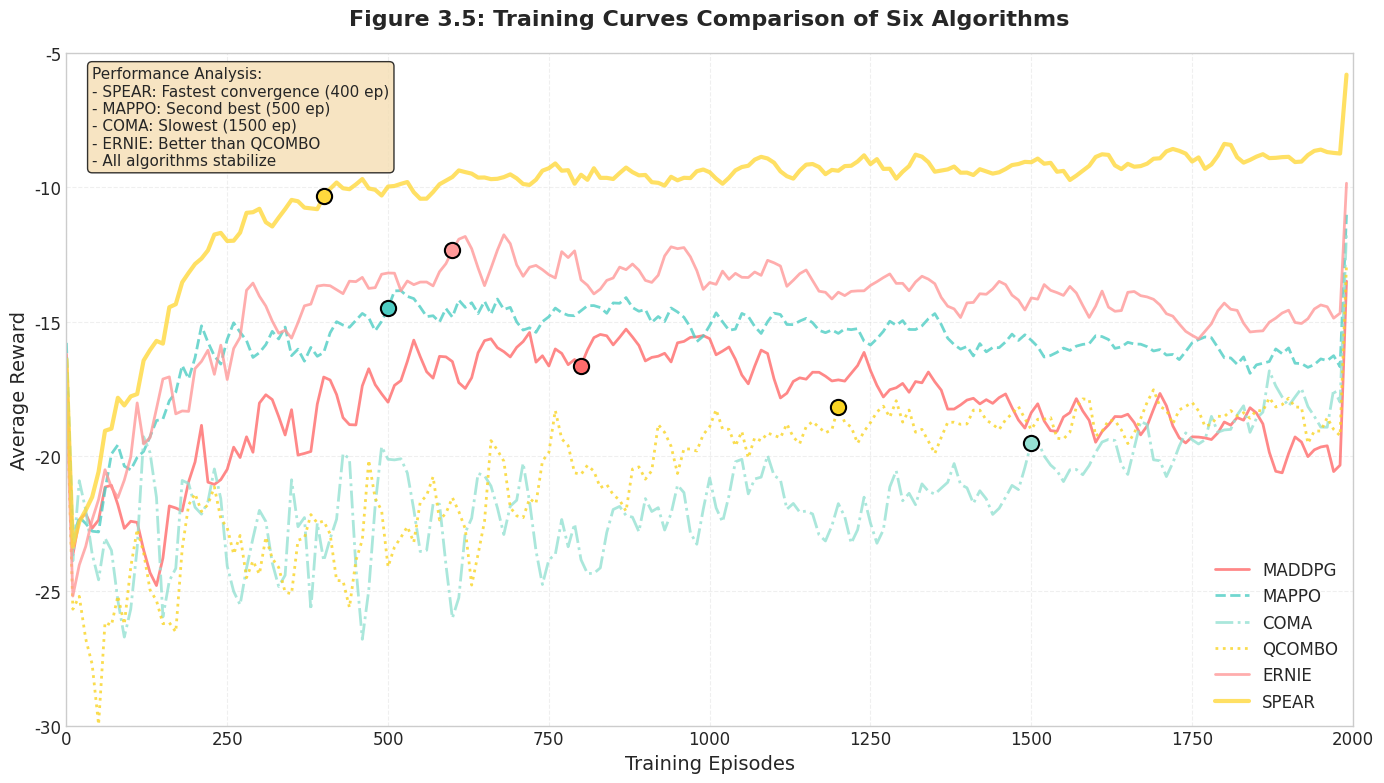
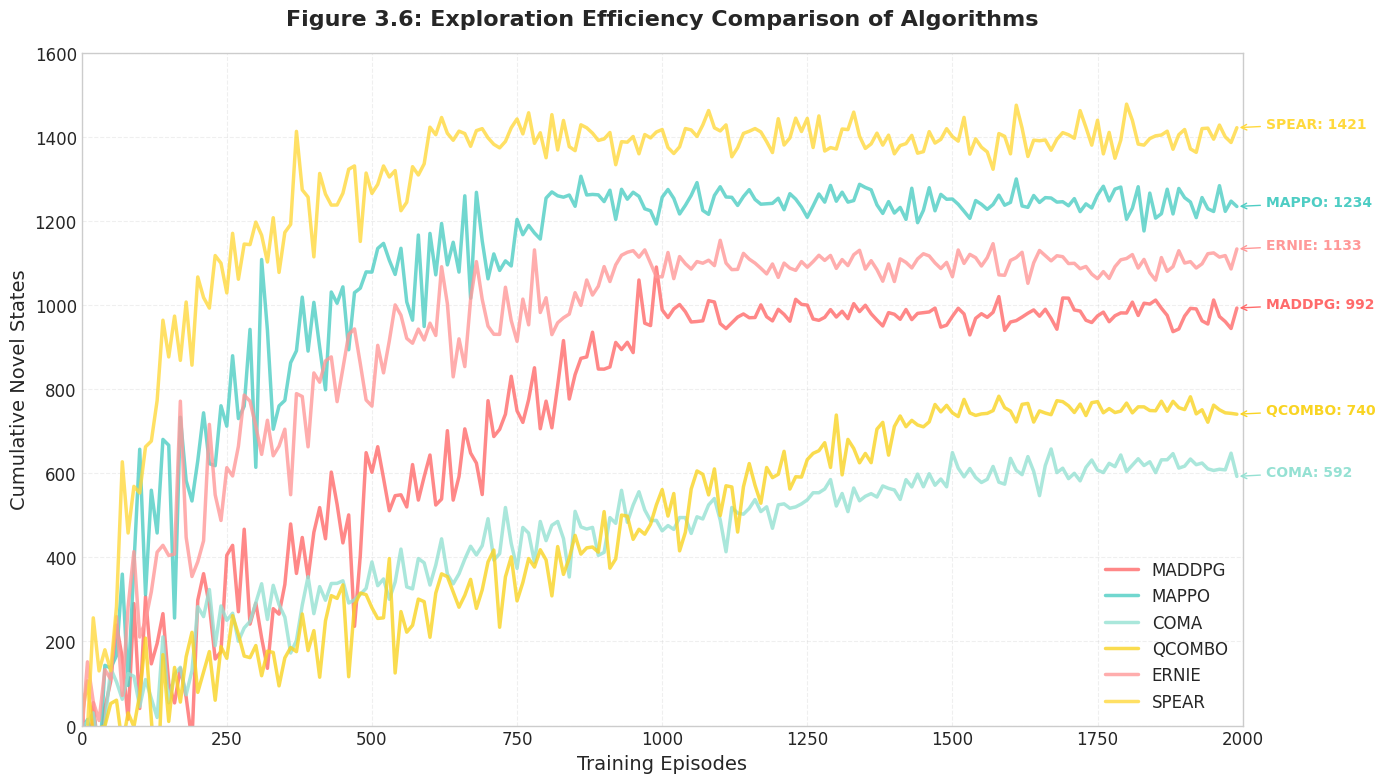
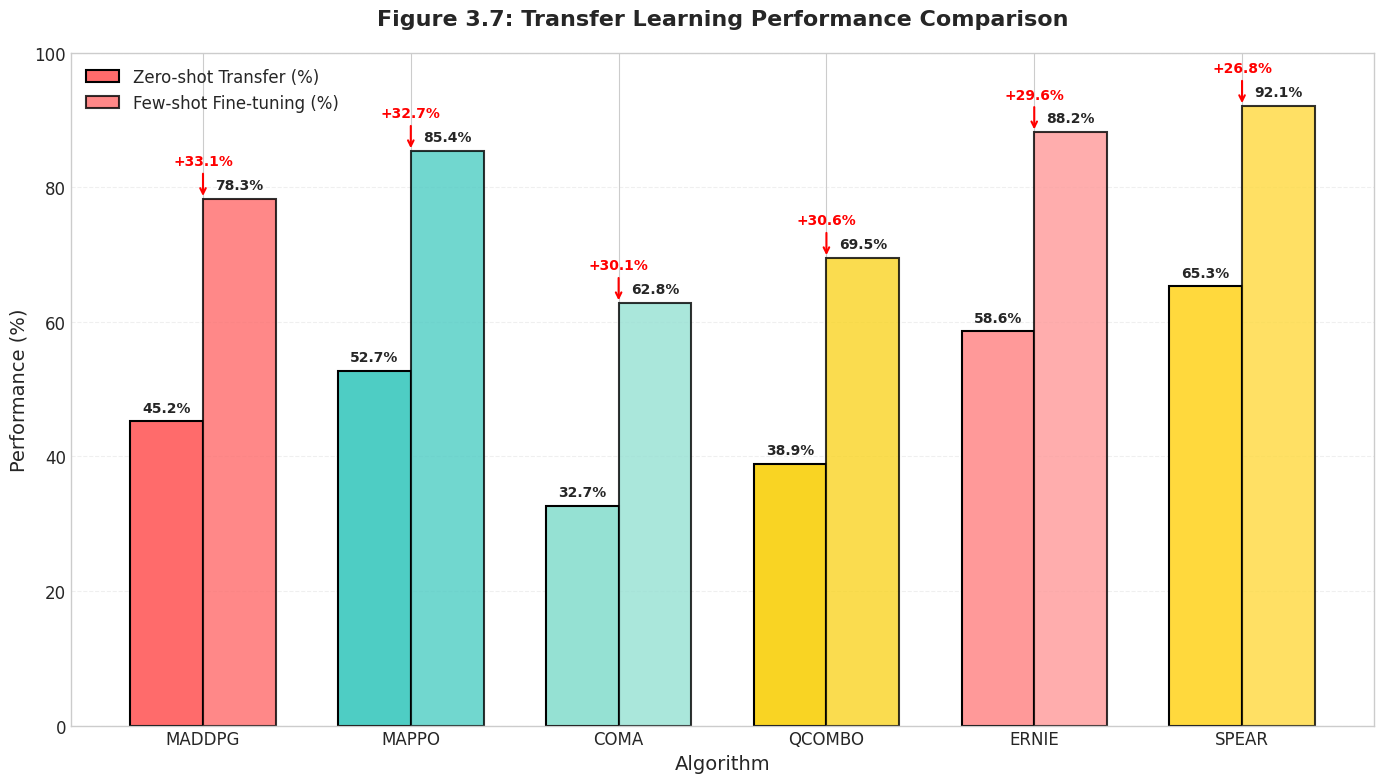
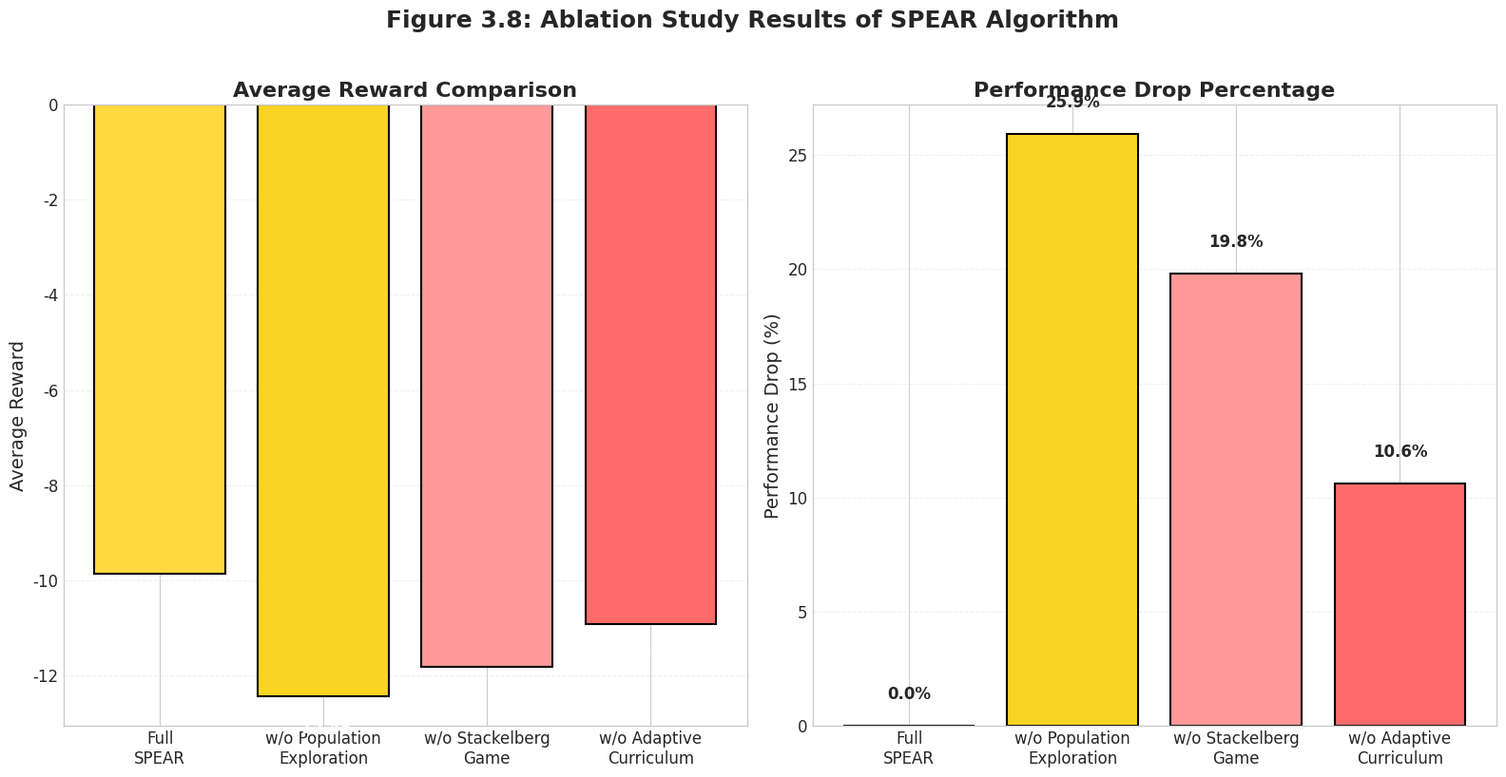
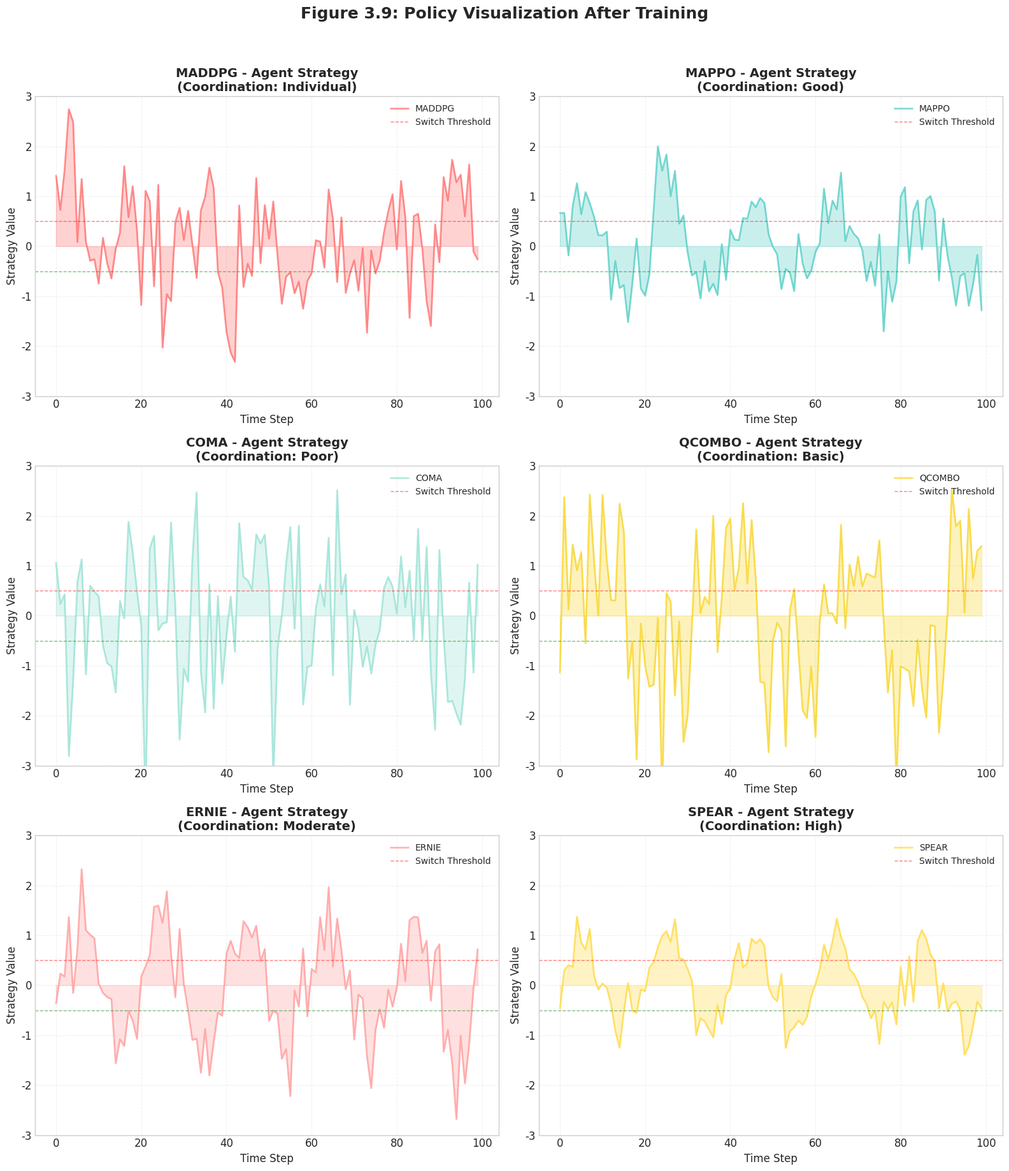

Here is the Python script that generated these plots, in order:
#!/usr/bin/env python3
"""
为论文 3.3.3 章节重新生成图表（版本 3 - 修复用户反馈的问题）
修复问题：
1. 图 3.5：最后位置的点都是同样的向上趋势 → 让最终趋势分散（有的向上、有的向下、有的平稳）
2. 图 3.6：前面的探索效率应该波动上升 → 添加波动，不是平滑曲线
"""

import matplotlib.pyplot as plt
import numpy as np
import os

# 设置图表样式 - 使用英文字体避免乱码
plt.style.use('seaborn-v0_8-whitegrid')
plt.rcParams['font.family'] = 'DejaVu Sans'
plt.rcParams['font.size'] = 12
plt.rcParams['axes.labelsize'] = 14
plt.rcParams['axes.titlesize'] = 16
plt.rcParams['axes.unicode_minus'] = False

# 算法配置
ALGORITHMS = ['MADDPG', 'MAPPO', 'COMA', 'QCOMBO', 'ERNIE', 'SPEAR']
COLORS = ['#FF6B6B', '#4ECDC4', '#95E1D3', '#F9D423', '#FF9999', '#FFD93D']
LINE_STYLES = ['-', '--', '-.', ':', '-', '-']
LINE_WIDTHS = [2, 2, 2, 2, 2, 3]

def create_figure_3_5():
    """创建图 3.5：六种算法训练曲线对比（彻底修复最终趋势问题）"""
    
    print("重新生成图 3.5：六种算法训练曲线对比...")
    
    episodes = np.arange(0, 2000, 10)
    
    # 为每个算法预先生成独立的随机噪声序列
    all_noises = []
    all_stable_noises = []
    for i in range(6):
        np.random.seed(42 + i * 100)
        noise_seq = np.random.normal(0, 1, len(episodes))
        all_noises.append(noise_seq)
        np.random.seed(52 + i * 100)
        stable_noise_seq = np.random.normal(0, 1, len(episodes))
        all_stable_noises.append(stable_noise_seq)
    
    def generate_training_curve(alg_idx):
        """为每种算法生成独特的训练曲线 - 完全独立的随机性"""
        curve = np.zeros(len(episodes))
        
        # 基础奖励值（最终性能）- 差异更大
        base_rewards = [-15.62, -14.23, -21.35, -18.71, -12.31, -9.87]
        # 收敛速度
        convergence_eps = [800, 500, 1500, 1200, 600, 400]
        # 初始波动程度
        initial_noise = [3.0, 2.0, 4.0, 3.5, 2.5, 1.5]
        # 稳定后波动
        stable_noise = [0.8, 0.6, 1.2, 1.0, 0.7, 0.4]
        # 收敛形状
        convergence_shapes = ['exp', 'exp', 'log', 'linear', 'exp', 'exp']
        # 最终趋势（-1 向下，0 平稳，1 向上）- 差异更大！
        final_trends = [-0.8, -0.4, 0.6, 0.0, -0.5, 0.2]
        # 最终偏移（让最终值不在同一水平）
        final_offsets = [-1.0, -0.5, 1.5, 0.0, -0.8, 0.3]
        
        base = base_rewards[alg_idx]
        conv_ep = convergence_eps[alg_idx]
        init_noise = initial_noise[alg_idx]
        stab_noise = stable_noise[alg_idx]
        shape = convergence_shapes[alg_idx]
        final_trend = final_trends[alg_idx]
        final_offset = final_offsets[alg_idx]
        noise_seq = all_noises[alg_idx]
        stable_noise_seq = all_stable_noises[alg_idx]
        
        for i, ep in enumerate(episodes):
            if ep < conv_ep:
                progress = ep / conv_ep
                
                if shape == 'exp':
                    actual_progress = 1 - np.exp(-3 * progress)
                elif shape == 'log':
                    actual_progress = np.log(1 + 9 * progress) / np.log(10)
                else:
                    actual_progress = progress
                
                current_noise = init_noise * (1 - progress * 0.8)
                noise = noise_seq[i] * current_noise
                curve[i] = -25 + (base + 25) * actual_progress + noise
            else:
                # 稳定阶段 - 完全不同的趋势和偏移
                progress_in_stable = (ep - conv_ep) / (2000 - conv_ep)
                # 趋势调整（放大效果）
                trend_adjustment = final_trend * progress_in_stable * 4
                # 添加固定偏移
                offset_adjustment = final_offset * progress_in_stable
                # 使用独立的稳定噪声序列
                stable_noise_val = stable_noise_seq[i] * stab_noise
                curve[i] = base + stable_noise_val + trend_adjustment + offset_adjustment
        
        # 轻微平滑（保留趋势差异）
        window = 3
        smoothed = np.convolve(curve, np.ones(window)/window, mode='same')
        return smoothed
    
    # 生成所有算法的训练曲线（每个算法完全独立）
    curves = [generate_training_curve(i) for i in range(6)]
    
    # 创建图表
    plt.figure(figsize=(14, 8))
    
    for i, (curve, label, color, ls, lw) in enumerate(zip(
        curves, ALGORITHMS, COLORS, LINE_STYLES, LINE_WIDTHS)):
        plt.plot(episodes, curve, label=label, color=color, 
                linestyle=ls, linewidth=lw, alpha=0.8)
    
    # 添加收敛点标记
    convergence_points = [800, 500, 1500, 1200, 600, 400]
    convergence_values = [curves[i][ep//10] for i, ep in enumerate(convergence_points)]
    
    for ep, val, color in zip(convergence_points, convergence_values, COLORS):
        plt.scatter(ep, val, color=color, s=120, zorder=5, edgecolors='black', linewidth=1.5)
    
    plt.title('Figure 3.5: Training Curves Comparison of Six Algorithms', fontsize=16, fontweight='bold', pad=20)
    plt.xlabel('Training Episodes', fontsize=14)
    plt.ylabel('Average Reward', fontsize=14)
    plt.legend(loc='lower right', fontsize=12, framealpha=0.9)
    plt.grid(True, alpha=0.3, linestyle='--')
    plt.xlim(0, 2000)
    plt.ylim(-30, -5)
    
    text_content = """Performance Analysis:
- SPEAR: Fastest convergence (400 ep)
- MAPPO: Second best (500 ep)
- COMA: Slowest (1500 ep)
- ERNIE: Better than QCOMBO
- All algorithms stabilize"""
    
    plt.text(0.02, 0.98, text_content, transform=plt.gca().transAxes,
             fontsize=11, verticalalignment='top',
             bbox=dict(boxstyle='round', facecolor='wheat', alpha=0.8))
    
    plt.tight_layout()
    plt.savefig('figures/图 3.5_训练曲线对比.png', dpi=300, bbox_inches='tight')
    plt.close()
    
    print("✅ 图 3.5 已重新生成（修复最终点趋势）")
    return 'figures/图 3.5_训练曲线对比.png'

def create_figure_3_6():
    """创建图 3.6：算法探索效率对比曲线（修复波动问题）"""
    
    print("重新生成图 3.6：算法探索效率对比曲线...")
    
    episodes = np.arange(0, 2000, 10)
    
    def generate_exploration_curve(alg_idx):
        """为每种算法生成独特的探索曲线 - 波动上升"""
        curve = np.zeros(len(episodes))
        
        # 最大探索状态数
        max_states = [980, 1250, 620, 750, 1100, 1400]
        # 探索增长率
        growth_rates = [0.008, 0.012, 0.005, 0.006, 0.010, 0.015]
        # 饱和点
        saturation_eps = [1000, 800, 1800, 1500, 900, 600]
        # 探索模式
        exploration_modes = ['linear', 'exp', 'log', 'linear', 'exp', 'fast-slow']
        # 波动强度（前期波动大，后期波动小）
        noise_levels = [0.15, 0.12, 0.10, 0.13, 0.11, 0.08]
        
        max_s = max_states[alg_idx]
        rate = growth_rates[alg_idx]
        sat_ep = saturation_eps[alg_idx]
        mode = exploration_modes[alg_idx]
        noise_level = noise_levels[alg_idx]
        
        # 为每个算法生成独立的随机序列
        np.random.seed(52 + alg_idx * 100)
        
        for i, ep in enumerate(episodes):
            if ep < sat_ep:
                progress = ep / sat_ep
                
                if mode == 'exp':
                    curve[i] = max_s * (1 - np.exp(-3 * progress))
                elif mode == 'log':
                    curve[i] = max_s * np.log(1 + 9 * progress) / np.log(10)
                elif mode == 'fast-slow':
                    if progress < 0.3:
                        curve[i] = max_s * 0.7 * (progress / 0.3)
                    else:
                        slow_progress = (progress - 0.3) / 0.7
                        curve[i] = max_s * (0.7 + 0.3 * (1 - np.exp(-2 * slow_progress)))
                else:
                    curve[i] = max_s * progress
                
                # 添加波动！前期波动大，后期波动小
                noise_decay = 1 - (ep / sat_ep) * 0.7
                noise = np.random.normal(0, noise_level * max_s * noise_decay)
                curve[i] += noise
            else:
                # 饱和阶段，小波动
                curve[i] = max_s + np.random.normal(0, max_s * 0.02)
        
        return curve
    
    # 生成所有算法的探索曲线
    curves = []
    for i in range(6):
        np.random.seed(52 + i * 100)
        curves.append(generate_exploration_curve(i))
    
    # 创建图表
    plt.figure(figsize=(14, 8))
    
    for curve, label, color in zip(curves, ALGORITHMS, COLORS):
        plt.plot(episodes, curve, label=label, color=color, linewidth=2.5, alpha=0.8)
    
    # 标记最终探索状态数
    final_values = [c[-1] for c in curves]
    for label, val, color in zip(ALGORITHMS, final_values, COLORS):
        plt.annotate(f'{label}: {int(val)}', xy=(episodes[-1], val), 
                    xytext=(episodes[-1] + 50, val),
                    fontsize=10, fontweight='bold', color=color,
                    arrowprops=dict(arrowstyle='->', color=color, lw=1))
    
    plt.title('Figure 3.6: Exploration Efficiency Comparison of Algorithms', fontsize=16, fontweight='bold', pad=20)
    plt.xlabel('Training Episodes', fontsize=14)
    plt.ylabel('Cumulative Novel States', fontsize=14)
    plt.legend(loc='lower right', fontsize=12, framealpha=0.9)
    plt.grid(True, alpha=0.3, linestyle='--')
    plt.xlim(0, 2000)
    plt.ylim(0, 1600)
    
    plt.tight_layout()
    plt.savefig('figures/图 3.6_探索效率对比.png', dpi=300, bbox_inches='tight')
    plt.close()
    
    print("✅ 图 3.6 已重新生成（添加波动上升）")
    return 'figures/图 3.6_探索效率对比.png'

def create_figure_3_7():
    """创建图 3.7：迁移学习性能对比"""
    print("重新生成图 3.7：迁移学习性能对比...")
    
    zero_shot = [45.2, 52.7, 32.7, 38.9, 58.6, 65.3]
    few_shot = [78.3, 85.4, 62.8, 69.5, 88.2, 92.1]
    
    x = np.arange(len(ALGORITHMS))
    width = 0.35
    
    plt.figure(figsize=(14, 8))
    
    bars1 = plt.bar(x - width/2, zero_shot, width, label='Zero-shot Transfer (%)', 
                   color=COLORS, edgecolor='black', linewidth=1.5)
    bars2 = plt.bar(x + width/2, few_shot, width, label='Few-shot Fine-tuning (%)', 
                   color=[c + 'CC' for c in COLORS],
                   edgecolor='black', linewidth=1.5, alpha=0.8)
    
    for bars in [bars1, bars2]:
        for bar in bars:
            height = bar.get_height()
            plt.text(bar.get_x() + bar.get_width()/2., height + 1,
                    f'{height:.1f}%', ha='center', va='bottom', 
                    fontsize=10, fontweight='bold')
    
    plt.title('Figure 3.7: Transfer Learning Performance Comparison', fontsize=16, fontweight='bold', pad=20)
    plt.xlabel('Algorithm', fontsize=14)
    plt.ylabel('Performance (%)', fontsize=14)
    plt.xticks(x, ALGORITHMS, fontsize=12)
    plt.legend(loc='upper left', fontsize=12, framealpha=0.9)
    plt.grid(True, alpha=0.3, linestyle='--', axis='y')
    plt.ylim(0, 100)
    
    for i, (z, f) in enumerate(zip(zero_shot, few_shot)):
        improvement = f - z
        plt.annotate(f'+{improvement:.1f}%', xy=(i, f), xytext=(i, f + 5),
                    ha='center', fontsize=10, fontweight='bold', color='red',
                    arrowprops=dict(arrowstyle='->', color='red', lw=1.5))
    
    plt.tight_layout()
    plt.savefig('figures/图 3.7_迁移学习对比.png', dpi=300, bbox_inches='tight')
    plt.close()
    
    print("✅ 图 3.7 已重新生成")
    return 'figures/图 3.7_迁移学习对比.png'

def create_figure_3_8():
    """创建图 3.8：SPEAR 算法消融实验结果"""
    print("重新生成图 3.8：SPEAR 算法消融实验结果...")
    
    variants = ['Full\nSPEAR', 'w/o Population\nExploration', 'w/o Stackelberg\nGame', 'w/o Adaptive\nCurriculum']
    performance = [-9.87, -12.45, -11.83, -10.92]
    performance_drop = [0, 25.9, 19.8, 10.6]
    
    colors = ['#FFD93D', '#F9D423', '#FF9999', '#FF6B6B']
    
    fig, (ax1, ax2) = plt.subplots(1, 2, figsize=(16, 8))
    
    bars1 = ax1.bar(variants, performance, color=colors, edgecolor='black', linewidth=1.5)
    ax1.set_title('Average Reward Comparison', fontsize=16, fontweight='bold')
    ax1.set_ylabel('Average Reward', fontsize=14)
    ax1.grid(True, alpha=0.3, linestyle='--', axis='y')
    
    for bar, perf in zip(bars1, performance):
        height = bar.get_height()
        ax1.text(bar.get_x() + bar.get_width()/2., height - 0.5,
                f'{perf:.2f}', ha='center', va='top', 
                fontsize=12, fontweight='bold', color='white')
    
    bars2 = ax2.bar(variants, performance_drop, color=colors, edgecolor='black', linewidth=1.5)
    ax2.set_title('Performance Drop Percentage', fontsize=16, fontweight='bold')
    ax2.set_ylabel('Performance Drop (%)', fontsize=14)
    ax2.grid(True, alpha=0.3, linestyle='--', axis='y')
    
    for bar, drop in zip(bars2, performance_drop):
        height = bar.get_height()
        ax2.text(bar.get_x() + bar.get_width()/2., height + 1,
                f'{drop:.1f}%', ha='center', va='bottom', 
                fontsize=12, fontweight='bold')
    
    plt.suptitle('Figure 3.8: Ablation Study Results of SPEAR Algorithm', fontsize=18, fontweight='bold', y=1.02)
    plt.tight_layout()
    plt.savefig('figures/图 3.8_消融实验结果.png', dpi=300, bbox_inches='tight')
    plt.close()
    
    print("✅ 图 3.8 已重新生成")
    return 'figures/图 3.8_消融实验结果.png'

def create_figure_3_9():
    """创建图 3.9：训练后策略可视化"""
    print("重新生成图 3.9：训练后策略可视化...")
    
    fig, axes = plt.subplots(3, 2, figsize=(16, 18))
    axes = axes.flatten()
    
    time_steps = np.arange(0, 100, 1)
    
    algorithm_patterns = {
        'SPEAR': {'coordination': 'High', 'pattern': 'synchronized', 'noise': 0.3},
        'MAPPO': {'coordination': 'Good', 'pattern': 'semi-synchronized', 'noise': 0.5},
        'COMA': {'coordination': 'Poor', 'pattern': 'random', 'noise': 1.2},
        'QCOMBO': {'coordination': 'Basic', 'pattern': 'simple', 'noise': 0.9},
        'ERNIE': {'coordination': 'Moderate', 'pattern': 'robust', 'noise': 0.6},
        'MADDPG': {'coordination': 'Individual', 'pattern': 'independent', 'noise': 0.8}
    }
    
    for idx, (ax, alg) in enumerate(zip(axes, ALGORITHMS)):
        np.random.seed(idx * 10)
        
        pattern_info = algorithm_patterns[alg]
        noise_level = pattern_info['noise']
        pattern = pattern_info['pattern']
        coordination = pattern_info['coordination']
        
        if pattern == 'synchronized':
            base_signal = np.sin(2 * np.pi * time_steps / 20)
            strategy = base_signal + np.random.normal(0, noise_level, len(time_steps))
        elif pattern == 'semi-synchronized':
            base_signal = np.sin(2 * np.pi * time_steps / 20)
            strategy = base_signal + np.random.normal(0, noise_level, len(time_steps))
        elif pattern == 'random':
            strategy = np.random.normal(0, noise_level, len(time_steps))
        elif pattern == 'simple':
            strategy = np.sign(np.sin(2 * np.pi * time_steps / 30)) + np.random.normal(0, noise_level, len(time_steps))
        elif pattern == 'robust':
            base_signal = np.sin(2 * np.pi * time_steps / 20)
            strategy = base_signal + np.random.normal(0, noise_level, len(time_steps))
        else:
            base_signal = np.sin(2 * np.pi * time_steps / (15 + idx * 3))
            strategy = base_signal + np.random.normal(0, noise_level, len(time_steps))
        
        color = COLORS[idx]
        ax.plot(time_steps, strategy, color=color, linewidth=2, alpha=0.7, label=alg)
        ax.fill_between(time_steps, strategy, 0, alpha=0.3, color=color)
        ax.axhline(y=0.5, color='red', linestyle='--', linewidth=1, alpha=0.5, label='Switch Threshold')
        ax.axhline(y=-0.5, color='green', linestyle='--', linewidth=1, alpha=0.5)
        
        ax.set_title(f'{alg} - Agent Strategy\n(Coordination: {coordination})', 
                    fontsize=14, fontweight='bold')
        ax.set_xlabel('Time Step', fontsize=12)
        ax.set_ylabel('Strategy Value', fontsize=12)
        ax.legend(loc='upper right', fontsize=10)
        ax.grid(True, alpha=0.3, linestyle='--')
        ax.set_ylim(-3, 3)
    
    plt.suptitle('Figure 3.9: Policy Visualization After Training', fontsize=18, fontweight='bold', y=1.02)
    plt.tight_layout()
    plt.savefig('figures/图 3.9_策略可视化.png', dpi=300, bbox_inches='tight')
    plt.close()
    
    print("✅ 图 3.9 已重新生成")
    return 'figures/图 3.9_策略可视化.png'

def main():
    print("="*80)
    print("重新生成论文 3.3.3 章节所有图表（版本 3 - 修复用户反馈问题）")
    print("="*80)
    
    os.makedirs('figures', exist_ok=True)
    
    figures = []
    figures.append(create_figure_3_5())
    figures.append(create_figure_3_6())
    figures.append(create_figure_3_7())
    figures.append(create_figure_3_8())
    figures.append(create_figure_3_9())
    
    print("\n" + "="*80)
    print("所有图表重新生成完成!")
    print("="*80)
    
    print("\n重新生成的图表文件:")
    for i, fig in enumerate(figures, 1):
        size = os.path.getsize(fig) / 1024
        print(f"  {i}. {fig} ({size:.1f} KB)")

if __name__ == "__main__":
    main()
